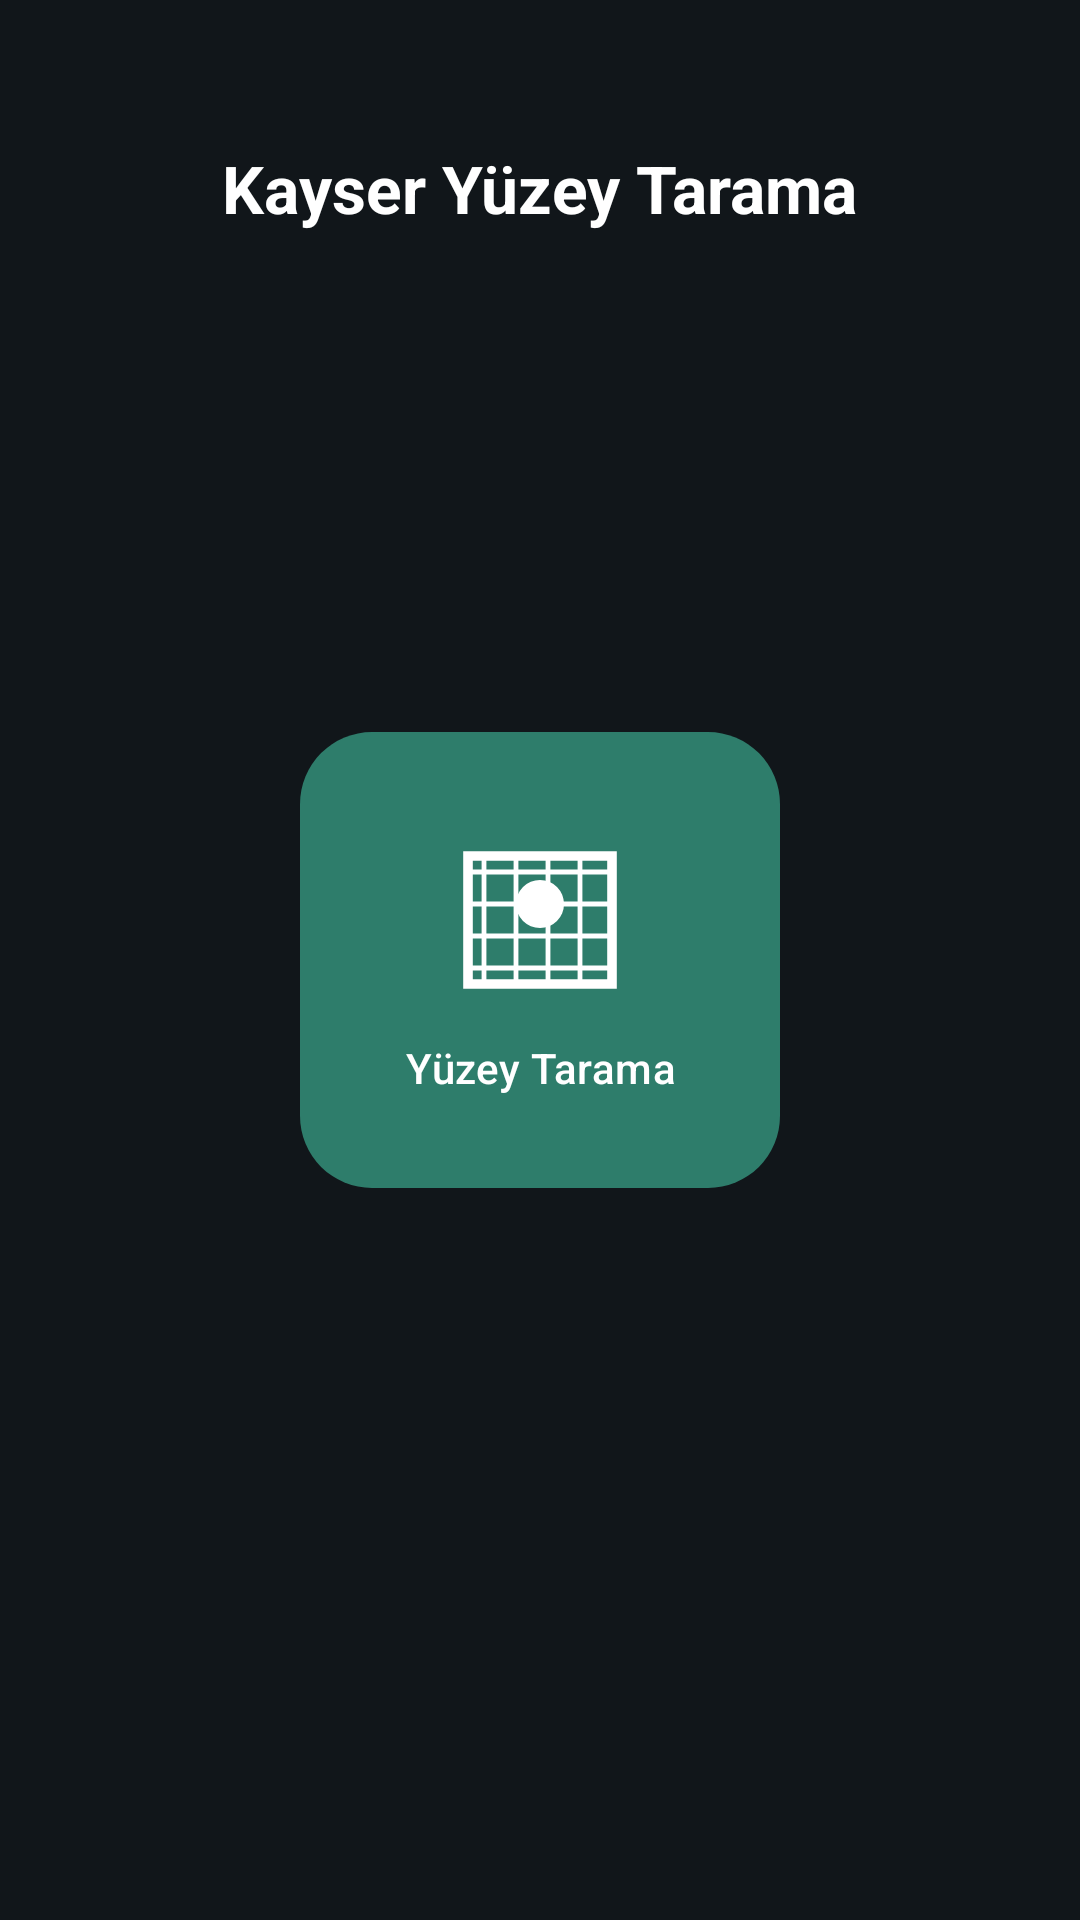

Android layout source for this screen:
<!-- AndroidManifest.xml: application theme Theme.KayserAreaScan -->
<!-- res/layout/activity_main.xml -->
<?xml version="1.0" encoding="utf-8"?>
<androidx.constraintlayout.widget.ConstraintLayout
    xmlns:android="http://schemas.android.com/apk/res/android"
    xmlns:app="http://schemas.android.com/apk/res-auto"
    android:layout_width="match_parent"
    android:layout_height="match_parent"
    android:background="@color/kayser_background">

    <TextView
        android:id="@+id/appTitleTextView"
        android:layout_width="wrap_content"
        android:layout_height="wrap_content"
        android:text="@string/app_name"
        android:textColor="@android:color/white"
        android:textSize="22sp"
        android:textStyle="bold"
        app:layout_constraintTop_toTopOf="parent"
        app:layout_constraintStart_toStartOf="parent"
        app:layout_constraintEnd_toEndOf="parent"
        android:layout_marginTop="48dp" />

    <com.google.android.material.button.MaterialButton
        android:id="@+id/areaScanButton"
        android:layout_width="160dp"
        android:layout_height="160dp"
        android:text="@string/main_menu_area_scan_button_text"
        android:textAlignment="center"
        app:icon="@drawable/icon_area_scan"
        app:iconGravity="textTop"
        app:iconSize="64dp"
        app:cornerRadius="24dp"
        app:layout_constraintTop_toTopOf="parent"
        app:layout_constraintBottom_toBottomOf="parent"
        app:layout_constraintStart_toStartOf="parent"
        app:layout_constraintEnd_toEndOf="parent" />

</androidx.constraintlayout.widget.ConstraintLayout>
<!-- resources referenced by this layout -->
<resources>
  <color name="kayser_background">#11161A</color>
  <!-- drawable icon_area_scan (drawable) -->
  <?xml version="1.0" encoding="utf-8"?>
  <vector xmlns:android="http://schemas.android.com/apk/res/android"
      android:width="64dp"
      android:height="64dp"
      android:viewportWidth="48"
      android:viewportHeight="48">
  
      
      <path
          android:fillColor="#00000000"
          android:strokeColor="#FFFFFF"
          android:strokeWidth="1.2"
          android:pathData="M6,10 L42,10 M6,18 L42,18 M6,26 L42,26 M6,34 L42,34
                             M10,6 L10,38 M18,6 L18,38 M26,6 L26,38 M34,6 L34,38" />
  
      
      <path
          android:fillColor="#00000000"
          android:strokeColor="#FFFFFF"
          android:strokeWidth="2.4"
          android:pathData="M6,6 L42,6 L42,38 L6,38 Z" />
  
      
      <path
          android:fillColor="#C9A227"
          android:pathData="M24,18 m-6,0 a6,6 0 1,0 12,0 a6,6 0 1,0 -12,0" />
  
  </vector>
  <string name="app_name">Kayser Yüzey Tarama</string>
  <string name="main_menu_area_scan_button_text">Yüzey Tarama</string>
  <style name="Theme.KayserAreaScan" parent="Theme.Material3.DayNight.NoActionBar">
          <item name="colorPrimary">@color/kayser_primary</item>
          <item name="colorOnPrimary">@color/kayser_on_primary</item>
          <item name="colorSecondary">@color/kayser_secondary</item>
          <item name="android:statusBarColor">@color/kayser_background</item>
          <item name="android:windowBackground">@color/kayser_background</item>
      </style>
  <color name="kayser_primary">#2E7D6B</color>
  <color name="kayser_on_primary">#FFFFFF</color>
  <color name="kayser_secondary">#C9A227</color>
</resources>
